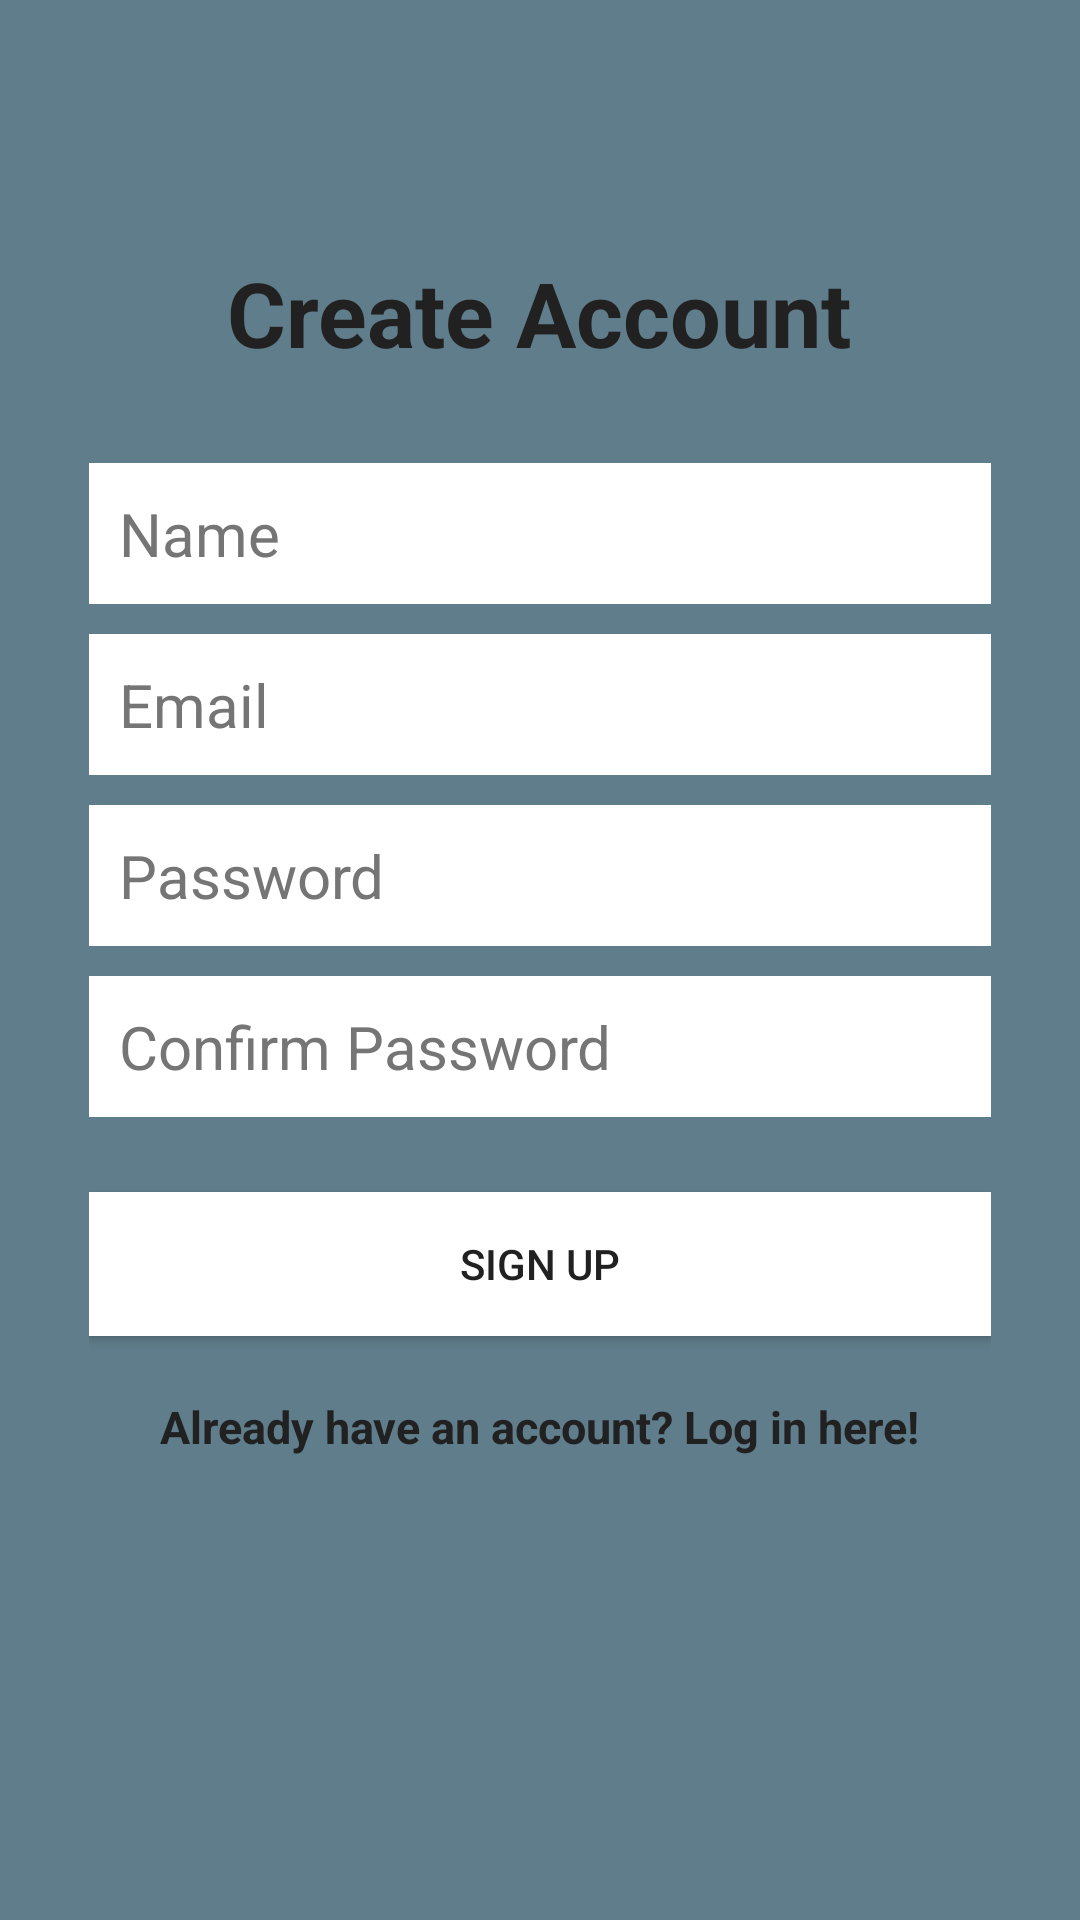

Layout XML and referenced resources for this Android screen:
<!-- AndroidManifest.xml: application theme AppTheme -->
<!-- res/layout/activity_create_account.xml -->
<?xml version="1.0" encoding="utf-8"?>
<RelativeLayout xmlns:android="http://schemas.android.com/apk/res/android"
    xmlns:tools="http://schemas.android.com/tools"
    android:layout_width="match_parent"
    android:layout_height="match_parent"
    android:paddingBottom="@dimen/activity_vertical_margin"
    android:paddingLeft="@dimen/activity_horizontal_margin"
    android:paddingRight="@dimen/activity_horizontal_margin"
    android:paddingTop="@dimen/activity_vertical_margin"
    tools:context="com.example.guest.triv.ui.CreateAccountActivity"
    android:background="@color/_colorAccent">
    <LinearLayout
        android:orientation="vertical"
        android:layout_width="match_parent"
        android:layout_height="wrap_content"
        android:padding="30dp"
        android:layout_centerVertical="true"
        android:layout_centerHorizontal="true"
        android:id="@+id/linearLayout">

        <EditText
            android:id="@+id/nameEditText"
            android:layout_width="match_parent"
            android:layout_height="wrap_content"
            android:background="@android:color/white"
            android:hint="Name"
            android:nextFocusDown="@+id/passwordEditText"
            android:padding="10dp"
            android:layout_marginBottom="10dp"
            android:textColor="@android:color/black"
            android:textColorHint="@color/_secondaryText"
            android:textSize="20sp" />

        <EditText
            android:id="@+id/emailEditText"
            android:layout_width="match_parent"
            android:layout_height="wrap_content"
            android:background="@android:color/white"
            android:hint="Email"
            android:inputType="textEmailAddress"
            android:nextFocusDown="@+id/passwordEditText"
            android:padding="10dp"
            android:layout_marginBottom="10dp"
            android:textColor="@android:color/black"
            android:textColorHint="@color/_secondaryText"
            android:textSize="20sp" />

        <EditText
            android:id="@+id/passwordEditText"
            android:layout_width="match_parent"
            android:layout_height="wrap_content"
            android:background="@android:color/white"
            android:hint="Password"
            android:inputType="textPassword"
            android:nextFocusDown="@+id/passwordEditText"
            android:padding="10dp"
            android:layout_marginBottom="10dp"
            android:textColor="@android:color/black"
            android:textColorHint="@color/_secondaryText"
            android:textSize="20sp" />

        <EditText
            android:id="@+id/confirmPasswordEditText"
            android:layout_width="match_parent"
            android:layout_height="wrap_content"
            android:background="@android:color/white"
            android:hint="Confirm Password"
            android:inputType="textPassword"
            android:nextFocusDown="@+id/passwordEditText"
            android:padding="10dp"
            android:layout_marginBottom="10dp"
            android:textColor="@android:color/black"
            android:textColorHint="@color/_secondaryText"
            android:textSize="20sp" />


        <Button
            android:id="@+id/createUserButton"
            android:layout_width="match_parent"
            android:layout_height="wrap_content"
            android:padding="10dp"
            android:text="Sign up"
            android:background="@color/_icons"
            android:layout_marginTop="15dp"
            android:textColor="@color/_primaryText" />

        <TextView
            android:layout_width="wrap_content"
            android:layout_height="wrap_content"
            android:layout_marginTop="20dp"
            android:textColor="@color/_primaryText"
            android:textStyle="bold"
            android:textSize="15sp"
            android:text="Already have an account? Log in here!"
            android:id="@+id/loginTextView"
            android:layout_gravity="center_horizontal" />

    </LinearLayout>

    <TextView
        android:layout_width="wrap_content"
        android:layout_height="wrap_content"
        android:text="Create Account"
        android:textColor="@color/_primaryText"
        android:textSize="30dp"
        android:textStyle="bold"
        android:layout_above="@+id/linearLayout"
        android:layout_centerHorizontal="true" />
</RelativeLayout>
<!-- resources referenced by this layout -->
<resources>
  <color name="_colorAccent">#607d8b</color>
  <color name="_icons">#ffffff</color>
  <color name="_primaryText">#212121</color>
  <color name="_secondaryText">#757575</color>
  <style name="AppTheme" parent="Theme.AppCompat.Light.NoActionBar">
          
          <item name="colorPrimary">@color/_colorPrimary</item>
          <item name="colorPrimaryDark">@color/_colorPrimaryDark</item>
          <item name="colorAccent">@color/_colorAccent</item>
      </style>
  <color name="_colorPrimary">#4CAF50</color>
  <color name="_colorPrimaryDark">#388e3c</color>
</resources>
